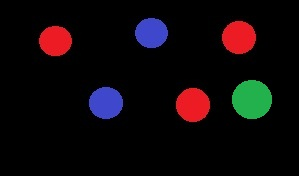
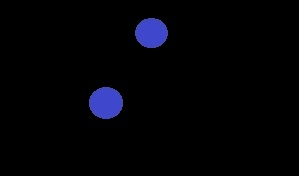
Input picture: input.jpg (299x176), committed beside the script.
Output picture: result.jpg (299x176), as committed by the script's author.
Transform script: extract_color.py (Python; library hint: OpenCV): line 14 names the input picture, line 22 names the output picture.
import cv2
import numpy as np


def extract_color(lower, upper, image):
    # do the color conversion
    hsv = cv2.cvtColor(image, cv2.COLOR_BGR2HSV)

    # Threshold the HSV image to get only blue colors
    mask = cv2.inRange(hsv, lower, upper)
    return mask


image = cv2.imread(r'input.jpg')
lower_blue = np.array([110, 50, 50])
upper_blue = np.array([130, 255, 255])

mask = extract_color(lower_blue, upper_blue, image)
imask = mask > 0
blue = np.zeros_like(image, np.uint8)
blue[imask] = image[imask]
cv2.imwrite("result.jpg", blue)
